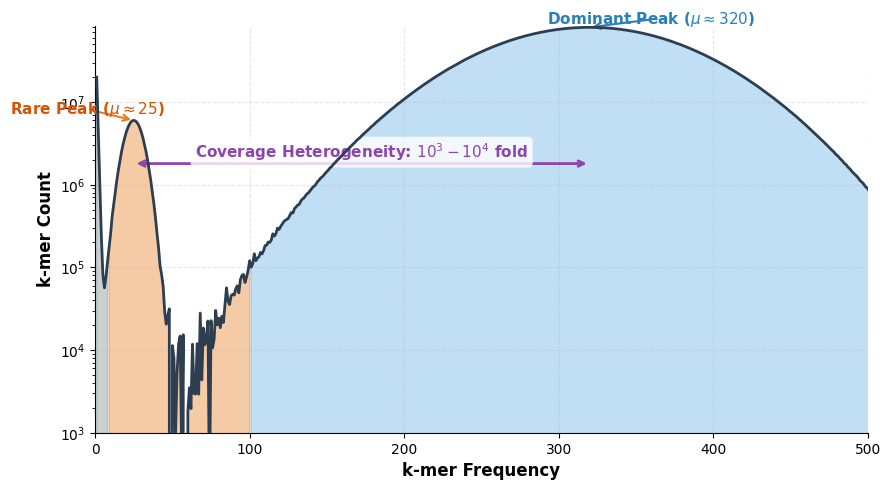

Recreate this plot in Python.
import numpy as np
import matplotlib.pyplot as plt
import warnings
warnings.filterwarnings('ignore')

# 1. 生成理想化双峰数据 (带错误尾)
x = np.arange(1, 550, 1)
# 错误尾：指数衰减
error_tail = 2e7 * np.exp(-1.5 * (x - 1)) 
error_tail[x < 1] = 0
# 稀有种峰：高斯分布，均值 25
rare_peak = 6e6 * np.exp(-0.5 * ((x - 25) / 6)**2)
# 优势种峰：高斯分布，均值 320
dominant_peak = 8e7 * np.exp(-0.5 * ((x - 320) / 60)**2)
# 叠加 + 少量噪声
y = error_tail + rare_peak + dominant_peak + np.random.normal(0, 1e4, len(x))
y[y < 0] = 0

# 2. 绘图设置
plt.style.use('default') # 使用干净的基础风格
fig, ax = plt.subplots(figsize=(9, 5))

# 3. 分区填充 (学术半透明色)
# 错误区 (灰色)
ax.fill_between(x, y, where=(x <= 8), color='#95A5A6', alpha=0.5, label='Sequencing Errors (f≤8)')
# 稀有种区 (橙色)
ax.fill_between(x, y, where=(x > 8) & (x <= 100), color='#E67E22', alpha=0.4, label='Rare Strains')
# 优势种区 (蓝色)
ax.fill_between(x, y, where=(x > 100), color='#3498DB', alpha=0.3, label='Dominant Strains')

# 绘制主轮廓线
ax.plot(x, y, color='#2C3E50', linewidth=2, zorder=10)

# 4. 核心标注 (学术级)
# 标注 1：双峰异质性 (双向箭头)
# 找到稀有种峰顶和优势种峰顶的 x 坐标
rare_x = 25
dom_x = 320
rare_y_val = rare_peak[24]
dom_y_val = dominant_peak[319]

# 在峰顶画箭头
ax.annotate(r'Rare Peak ($\mu \approx 25$)', xy=(rare_x, rare_y_val), xytext=(rare_x - 30, rare_y_val * 1.2),
            arrowprops=dict(arrowstyle='->', color='#E67E22', lw=1.5),
            ha='center', fontsize=11, fontweight='bold', color='#D35400')

ax.annotate(r'Dominant Peak ($\mu \approx 320$)', xy=(dom_x, dom_y_val), xytext=(dom_x + 40, dom_y_val * 1.1),
            arrowprops=dict(arrowstyle='->', color='#2980B9', lw=1.5),
            ha='center', fontsize=11, fontweight='bold', color='#2980B9')

# 在底部画双向箭头表示覆盖度差异
ax.annotate('', xy=(rare_x, rare_y_val * 0.3), xytext=(dom_x, rare_y_val * 0.3),
            arrowprops=dict(arrowstyle='<->', color='#8E44AD', lw=2.0))
ax.text((rare_x + dom_x)/2, rare_y_val * 0.35, 'Coverage Heterogeneity: $10^3-10^4$ fold', 
        ha='center', fontsize=11, color='#8E44AD', fontweight='bold', 
        bbox=dict(boxstyle='round,pad=0.3', facecolor='white', edgecolor='none', alpha=0.8))

# 5. 坐标轴美化 (去边框)
ax.spines['top'].set_visible(False)
ax.spines['right'].set_visible(False)
ax.set_xlabel('k-mer Frequency', fontsize=12, fontweight='bold')
ax.set_ylabel('k-mer Count', fontsize=12, fontweight='bold')
ax.set_xlim(0, 500)
ax.set_ylim(bottom=1000)
ax.set_yscale('log') # 对数坐标更能看清差异
ax.grid(True, linestyle='--', alpha=0.3)

plt.tight_layout()
plt.savefig('Academic_Bimodal_Spectrum.png', dpi=300, bbox_inches='tight')
print("✅ 已生成学术级示意图: Academic_Bimodal_Spectrum.png")
